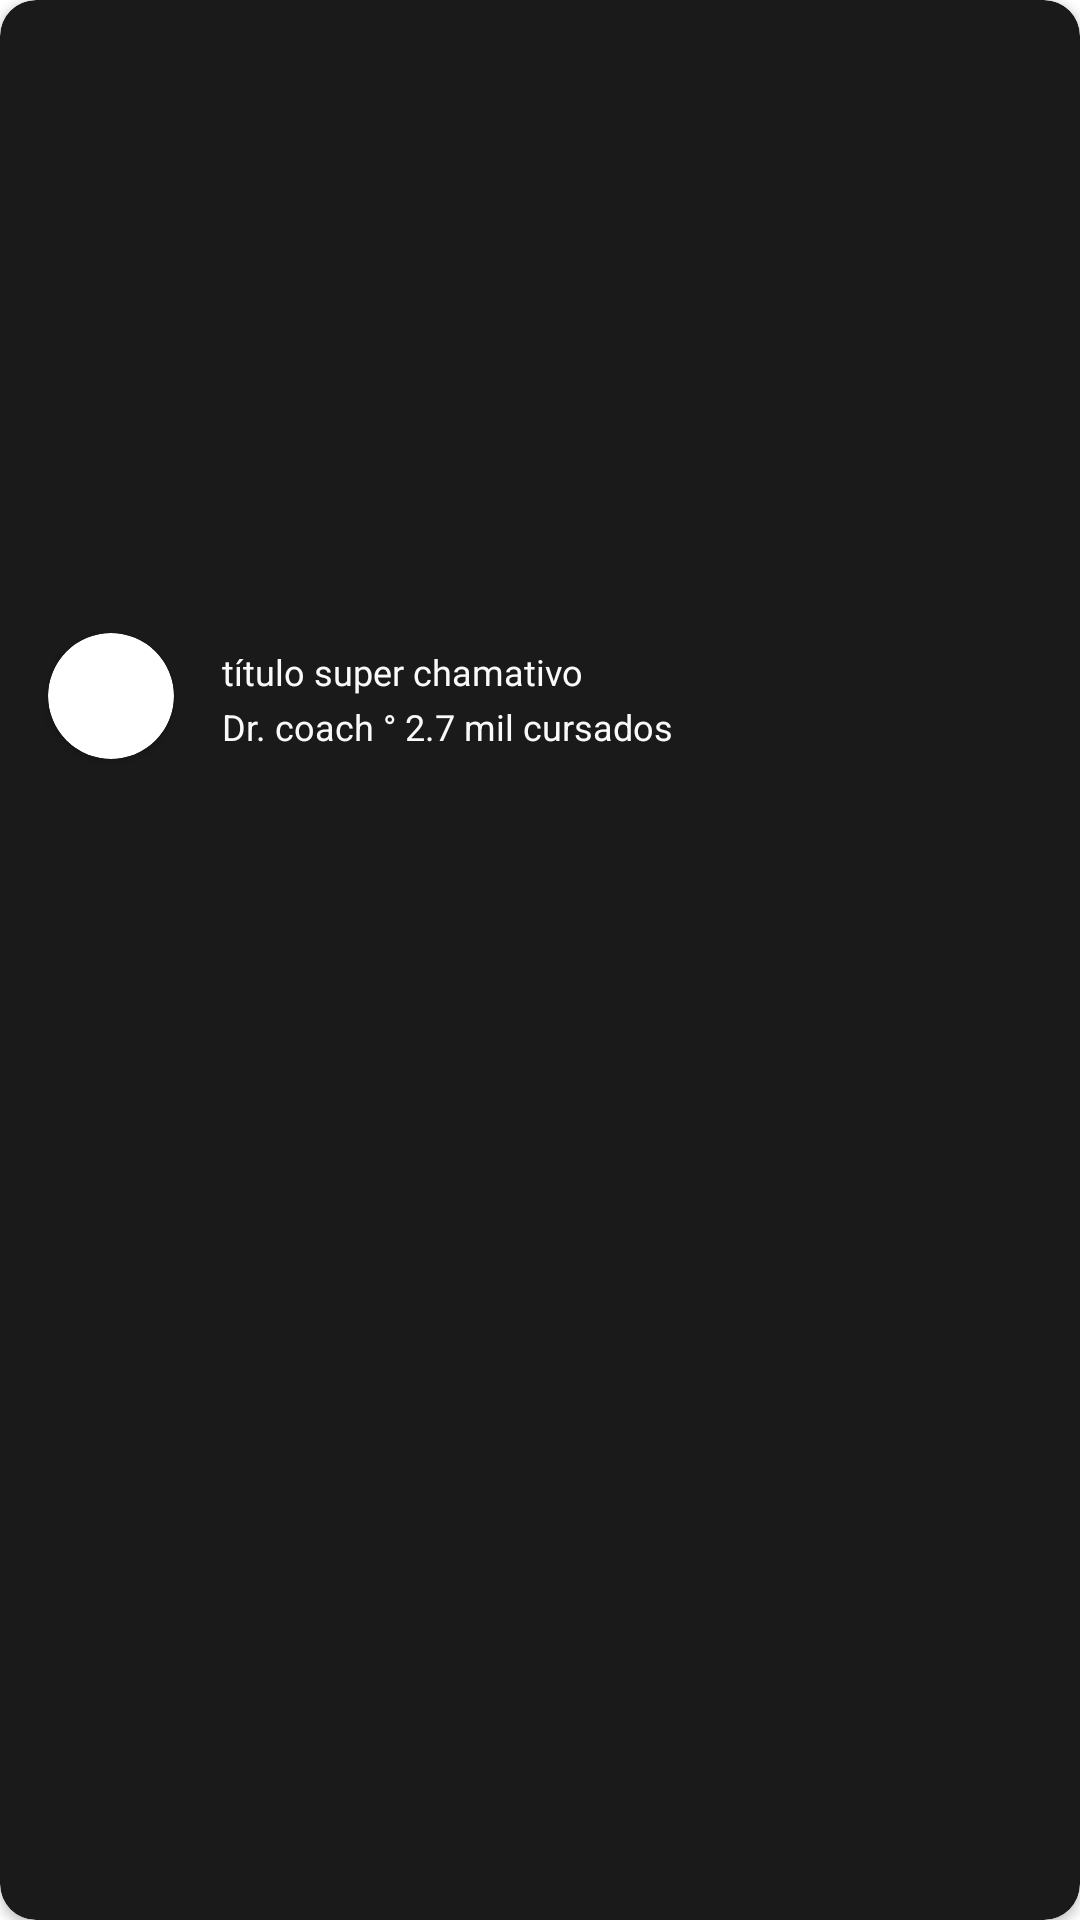

This screen was rendered from an Android layout file. Write that file and the resources it references.
<!-- AndroidManifest.xml: application theme Theme.Culturallis -->
<!-- res/layout/cardview_course.xml -->
<?xml version="1.0" encoding="utf-8"?>
<androidx.cardview.widget.CardView xmlns:android="http://schemas.android.com/apk/res/android"
    xmlns:app="http://schemas.android.com/apk/res-auto"
    xmlns:tools="http://schemas.android.com/tools"
    android:layout_width="match_parent"
    android:layout_height="wrap_content"
    android:id="@+id/rvCardView"
    app:cardCornerRadius="12dp"
    app:cardBackgroundColor="#1A1A1A"
    app:layout_goneMarginBottom="20dp">

    <ImageView
        android:id="@+id/courseImage"
        android:layout_width="match_parent"
        android:layout_height="200dp"
        android:scaleType="centerCrop"
        tools:srcCompat="@tools:sample/avatars" />

    <LinearLayout
        android:layout_marginTop="200dp"
        android:layout_width="match_parent"
        android:layout_height="64dp"
        android:gravity="center"
        android:orientation="horizontal">

        <androidx.cardview.widget.CardView
            android:id="@+id/imageCard"
            android:layout_width="42dp"
            android:layout_height="42dp"
            app:cardCornerRadius="21dp"
            android:layout_marginLeft="16dp">

        <ImageView
            android:id="@+id/perfilImage"
            app:cardCornerRadius="21dp"
            android:scaleType="centerCrop"
            android:layout_width="match_parent"
            android:layout_height="match_parent"
            tools:srcCompat="@tools:sample/avatars" />
        </androidx.cardview.widget.CardView>

        <LinearLayout
            android:layout_width="wrap_content"
            android:layout_height="match_parent"
            android:layout_marginLeft="16dp"
            android:layout_weight="2"
            android:orientation="vertical">

            <TextView
                android:id="@+id/courseTitle"
                android:layout_width="match_parent"
                android:layout_height="match_parent"
                android:layout_weight="1"
                android:fontFamily="@font/unbounded_regular"
                android:gravity="bottom"
                android:text="título super chamativo"
                android:textColor="#FAFAFA"
                android:textSize="12sp" />

            <TextView
                android:id="@+id/courseDescription"
                android:layout_width="match_parent"
                android:layout_height="match_parent"
                android:layout_weight="1"
                android:paddingTop="2dp"
                android:gravity="start"

                android:text="Dr. coach ° 2.7 mil cursados"
                android:textColor="#FAFAFA"
                android:textSize="12sp" />
        </LinearLayout>

        <ImageView
            android:id="@+id/like"
            android:layout_width="80dp"
            android:layout_height="100dp"
            app:srcCompat="@drawable/avd_heart_empty" />
    </LinearLayout>
</androidx.cardview.widget.CardView>
<!-- resources referenced by this layout -->
<resources>
  <style name="Theme.Culturallis" parent="Theme.MaterialComponents.DayNight.NoActionBar">
          <item name="android:windowFullscreen">false</item>
          
          <item name="colorPrimary">@color/gray_disabled</item>
          <item name="colorPrimaryVariant">@color/base_red</item>
          <item name="colorOnPrimary">@color/white_base</item>
          
          <item name="colorSecondary">@color/gray_typography</item>
          <item name="colorSecondaryVariant">@color/base_yellow</item>
          <item name="colorOnSecondary">@color/base_purple</item>
          
          <item name="android:statusBarColor">@color/white_base</item>
          
      </style>
  <color name="gray_disabled">#707070</color>
  <color name="base_red">#E72929</color>
  <color name="white_base">#EFEFEF</color>
  <color name="gray_typography">#707070</color>
  <color name="base_yellow">#FFC700</color>
  <color name="base_purple">#8802C7</color>
</resources>
